Run: headless pygame with SDL's dummy video driver; simulated clock (each Clock.tick advances the game by its frame time, no real sleeping); random seed 0; keys injected as events and as key.get_pressed() state; mouse plan: one left click at the window centre at the start of phase 2, then a move to the lower-right quarter at the start of phase 3.
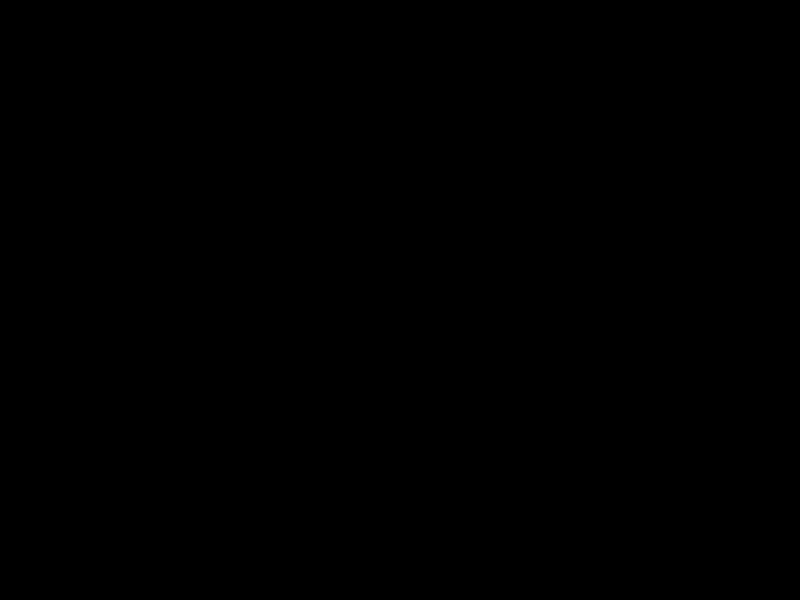
Frame 1 of 4 · flips 1–60 · no input
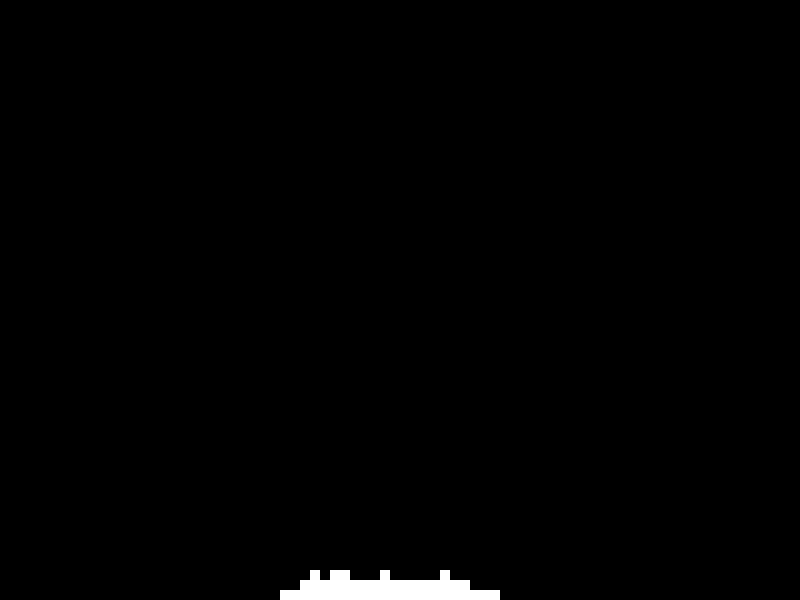
Frame 2 of 4 · flips 61–180 · clicked the window centre · tapped SPACE, RETURN · held RIGHT (→), D
Frame 3 of 4 · flips 181–300 · moved the mouse to the lower-right quarter · held DOWN (↓), S · screen unchanged from frame 2, image omitted
Frame 4 of 4 · flips 301–420 · held LEFT (←), A, UP (↑), W · screen unchanged from frame 3, image omitted

The pygame program that drew these frames:

import pygame
import random

pygame.init()
WIDTH, HEIGHT=800, 600
screen=pygame.display.set_mode([WIDTH, HEIGHT])
clock=pygame.time.Clock()
fps=60
size=10
rows=HEIGHT//size
cols=WIDTH//size
def createGrids(size,rows,cols):
    grids=[]
    for i in range(cols):
        grids.append([])
    for i in range(cols):
        for j in range(rows):
            grid={
                 "pos":[i*size, j*size],
                "value":0
            }
            grid["rect"]=pygame.Rect(grid["pos"][0],grid["pos"][1],size,size)

            grids[i].append(grid)
    return grids
grids=createGrids(size, rows, cols)
def drawGrids(grids):
    for i in range(cols):
        for j in range(rows):
            g = grids[i][j]
            if g["value"]==1:
                pygame.draw.rect(screen, "white",g["rect"])
            if g["value"]==0:
                pygame.draw.rect(screen,"black", g["rect"])
def placeParticle(grids, mpos):
    placeWidth=10
    placeHeight=3
    startCol=0
    endCol=0
    startRow=0
    endRow=0
    for i in range(cols):
        for j in range(rows):
            g=grids[i][j]
            if g["rect"].collidepoint(mpos):
                if i-placeWidth<0:
                    startCol=0
                else:
                    startCol=i-placeWidth
                if i+placeWidth>cols-1:
                    endCol=cols-1
                else:
                    endCol=i+placeWidth
                if j - placeHeight < 0:
                    startRow= 0
                else:
                    startRow = j - placeHeight
                if j + placeHeight > rows- 1:
                    endRow = rows- 1
                else:
                    endRow = j + placeHeight
                for i in range(startCol, endCol):
                    for j in range(startRow, endRow):
                        grids[i][j]["value"]=random.choice([0,1])
def updateGrids(grids):
    newGrids=createGrids(size,rows,cols)
    for i in range(cols):
        for j in range(rows):
            g=grids[i][j]
            if g["value"]==1:
                if j+1>rows-1:
                    newGrids[i][j]["value"]=1
                elif grids[i][j+1]["value"]==1:
                    d=random.choice([-1,1])
                    if i+d>0 and i+d<cols-1:
                        if grids[i+d][j+1]["value"]==0:
                            newGrids[i+d][j+1]["value"]=1
                        else:
                            newGrids[i][j]["value"]=1
                    else:
                        newGrids[i][j]["value"]=1
                else:
                    newGrids[i][j+1]["value"]=1
                    newGrids[i][j]["value"]=0
    return newGrids
while True:
    pygame.display.set_caption(str(clock.get_fps()))
    events=pygame.event.get()
    for event in events:
        if event.type==pygame.QUIT:
            pygame.quit()
        if event.type==pygame.MOUSEBUTTONDOWN:
            placeParticle(grids, event.pos)
    screen.fill("black")
    drawGrids(grids)
    grids=updateGrids(grids)
    pygame.display.update()
    clock.tick(fps)
